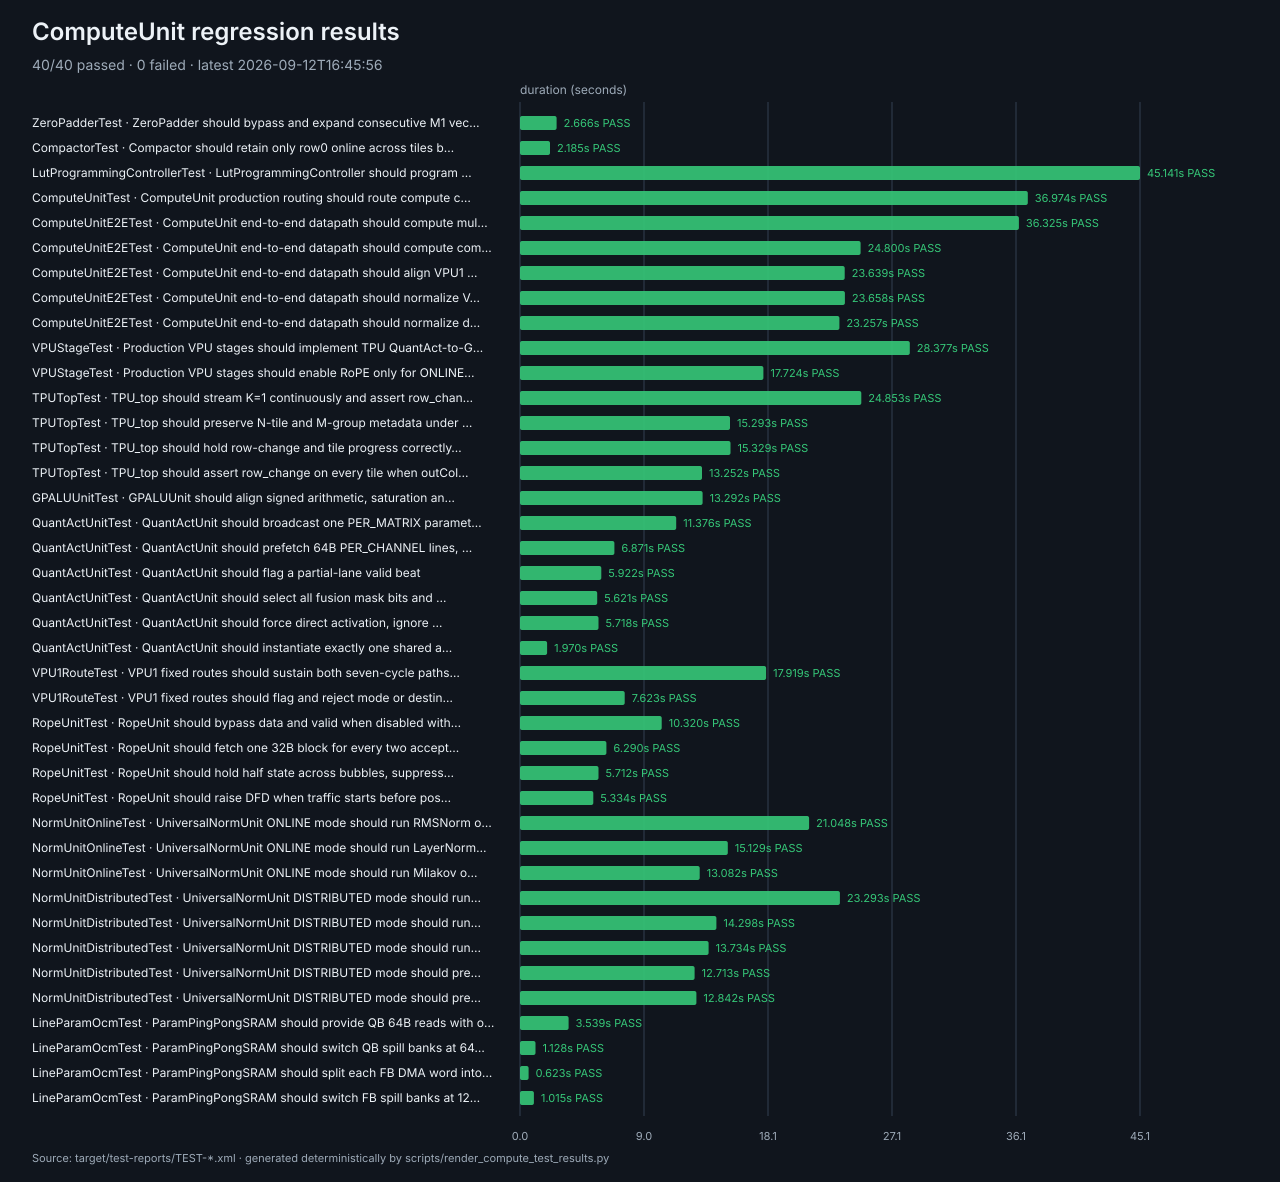

The file beside this chart, header and first rows:
suite, test, status, duration_s, timestamp
npu.core.ZeroPadderTest, ZeroPadder should bypass and expand cons…, PASS, 2.666, 2026-09-12T16:27:17
npu.core.CompactorTest, Compactor should retain only row0 online…, PASS, 2.185, 2026-09-12T16:27:52
npu.core.LutProgrammingControllerTest, LutProgrammingController should program …, PASS, 45.14, 2026-09-12T16:28:35
npu.top.ComputeUnitTest, ComputeUnit production routing should ro…, PASS, 36.97, 2026-09-12T16:30:25
npu.top.ComputeUnitE2ETest, ComputeUnit end-to-end datapath should c…, PASS, 36.33, 2026-09-12T16:31:45
npu.top.ComputeUnitE2ETest, ComputeUnit end-to-end datapath should c…, PASS, 24.8, 2026-09-12T16:31:45
npu.top.ComputeUnitE2ETest, ComputeUnit end-to-end datapath should a…, PASS, 23.64, 2026-09-12T16:31:45
npu.top.ComputeUnitE2ETest, ComputeUnit end-to-end datapath should n…, PASS, 23.66, 2026-09-12T16:31:45
npu.top.ComputeUnitE2ETest, ComputeUnit end-to-end datapath should n…, PASS, 23.26, 2026-09-12T16:31:45
npu.top.VPUStageTest, Production VPU stages should implement T…, PASS, 28.38, 2026-09-12T16:34:53
npu.top.VPUStageTest, Production VPU stages should enable RoPE…, PASS, 17.72, 2026-09-12T16:34:53
npu.top.TPUTopTest, TPU_top should stream K=1 continuously a…, PASS, 24.85, 2026-09-12T16:36:26
npu.top.TPUTopTest, TPU_top should preserve N-tile and M-gro…, PASS, 15.29, 2026-09-12T16:36:26
npu.top.TPUTopTest, TPU_top should hold row-change and tile …, PASS, 15.33, 2026-09-12T16:36:26
npu.top.TPUTopTest, TPU_top should assert row_change on ever…, PASS, 13.25, 2026-09-12T16:36:26
npu.core.GPALUUnitTest, GPALUUnit should align signed arithmetic…, PASS, 13.29, 2026-09-12T16:38:29
npu.core.QuantActUnitTest, QuantActUnit should broadcast one PER_MA…, PASS, 11.38, 2026-09-12T16:39:48
npu.core.QuantActUnitTest, QuantActUnit should prefetch 64B PER_CHA…, PASS, 6.871, 2026-09-12T16:39:48
npu.core.QuantActUnitTest, QuantActUnit should flag a partial-lane …, PASS, 5.922, 2026-09-12T16:39:48
npu.core.QuantActUnitTest, QuantActUnit should select all fusion ma…, PASS, 5.621, 2026-09-12T16:39:48
npu.core.QuantActUnitTest, QuantActUnit should force direct activat…, PASS, 5.718, 2026-09-12T16:39:48
npu.core.QuantActUnitTest, QuantActUnit should instantiate exactly …, PASS, 1.97, 2026-09-12T16:39:48
npu.core.VPU1RouteTest, VPU1 fixed routes should sustain both se…, PASS, 17.92, 2026-09-12T16:38:29
npu.core.VPU1RouteTest, VPU1 fixed routes should flag and reject…, PASS, 7.623, 2026-09-12T16:38:29
npu.core.RopeUnitTest, RopeUnit should bypass data and valid wh…, PASS, 10.32, 2026-09-12T16:41:09
npu.core.RopeUnitTest, RopeUnit should fetch one 32B block for …, PASS, 6.29, 2026-09-12T16:41:09
npu.core.RopeUnitTest, RopeUnit should hold half state across b…, PASS, 5.712, 2026-09-12T16:41:09
npu.core.RopeUnitTest, RopeUnit should raise DFD when traffic s…, PASS, 5.334, 2026-09-12T16:41:09
npu.core.NormUnitOnlineTest, UniversalNormUnit ONLINE mode should run…, PASS, 21.05, 2026-09-12T16:42:32
npu.core.NormUnitOnlineTest, UniversalNormUnit ONLINE mode should run…, PASS, 15.13, 2026-09-12T16:42:32
npu.core.NormUnitOnlineTest, UniversalNormUnit ONLINE mode should run…, PASS, 13.08, 2026-09-12T16:42:32
npu.core.NormUnitDistributedTest, UniversalNormUnit DISTRIBUTED mode shoul…, PASS, 23.29, 2026-09-12T16:44:00
npu.core.NormUnitDistributedTest, UniversalNormUnit DISTRIBUTED mode shoul…, PASS, 14.3, 2026-09-12T16:44:00
npu.core.NormUnitDistributedTest, UniversalNormUnit DISTRIBUTED mode shoul…, PASS, 13.73, 2026-09-12T16:44:00
npu.core.NormUnitDistributedTest, UniversalNormUnit DISTRIBUTED mode shoul…, PASS, 12.71, 2026-09-12T16:44:00
npu.core.NormUnitDistributedTest, UniversalNormUnit DISTRIBUTED mode shoul…, PASS, 12.84, 2026-09-12T16:44:00
npu.core.memory.LineParamOcmTest, ParamPingPongSRAM should provide QB 64B …, PASS, 3.539, 2026-09-12T16:45:56
npu.core.memory.LineParamOcmTest, ParamPingPongSRAM should switch QB spill…, PASS, 1.128, 2026-09-12T16:45:56
npu.core.memory.LineParamOcmTest, ParamPingPongSRAM should split each FB D…, PASS, 0.623, 2026-09-12T16:45:56
npu.core.memory.LineParamOcmTest, ParamPingPongSRAM should switch FB spill…, PASS, 1.015, 2026-09-12T16:45:56
